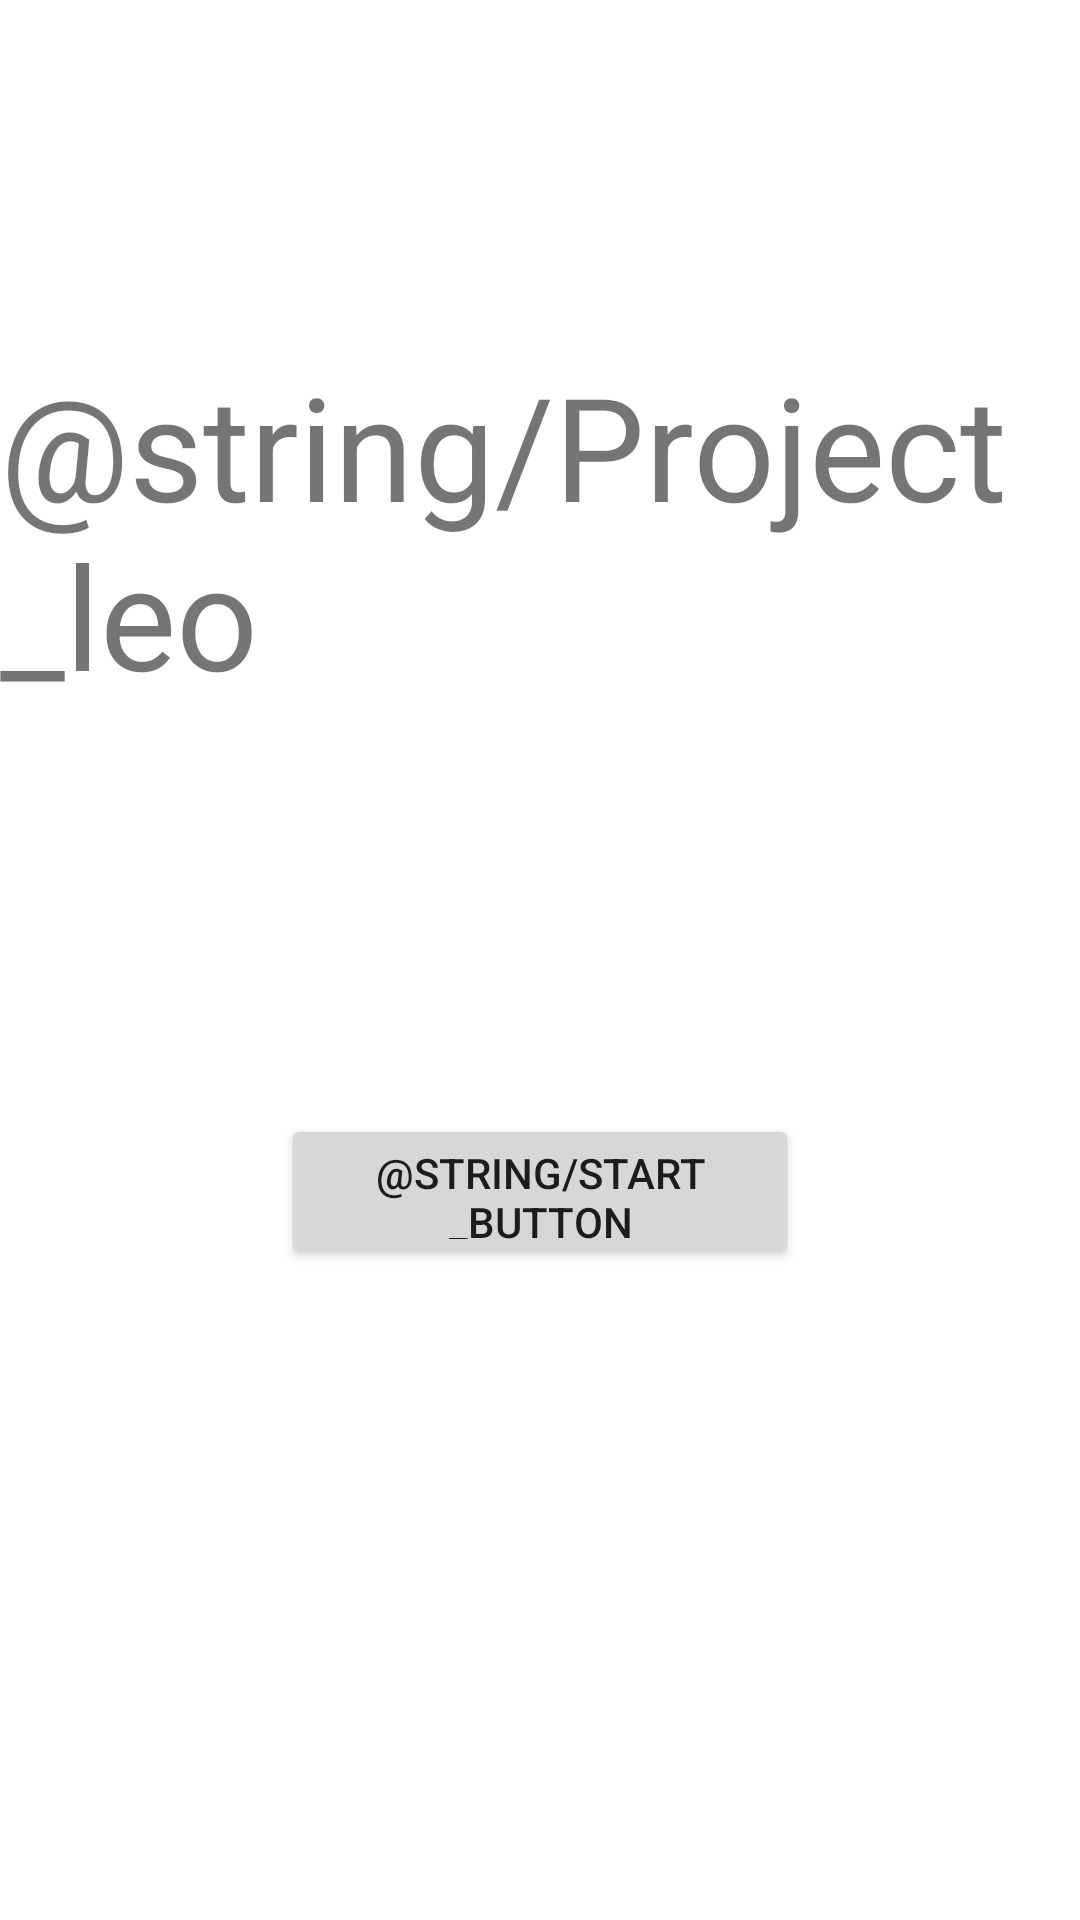

Here is an Android app screen rendered from its layout file. Give the layout XML and the strings, colors and styles it references.
<!-- AndroidManifest.xml: application theme Theme.PracticeAppThingWeAreGoingToDo -->
<!-- res/layout/activity_main.xml -->
<?xml version="1.0" encoding="utf-8"?>
<androidx.constraintlayout.widget.ConstraintLayout xmlns:android="http://schemas.android.com/apk/res/android"
    xmlns:app="http://schemas.android.com/apk/res-auto"
    xmlns:tools="http://schemas.android.com/tools"
    android:layout_width="match_parent"
    android:layout_height="match_parent"
    tools:context=".MainActivity">

    <TextView
        android:layout_width="wrap_content"
        android:layout_height="wrap_content"
        android:text="@string/Project_leo"
        android:textSize="48sp"
        app:layout_constraintBottom_toTopOf="@+id/guideline3"
        app:layout_constraintLeft_toLeftOf="parent"
        app:layout_constraintRight_toRightOf="parent"
        app:layout_constraintTop_toTopOf="@+id/guideline2" />

    <androidx.constraintlayout.widget.Guideline
        android:id="@+id/guideline2"
        android:layout_width="wrap_content"
        android:layout_height="wrap_content"
        android:orientation="horizontal"
        app:layout_constraintGuide_percent="0.22" />

    <androidx.constraintlayout.widget.Guideline
        android:id="@+id/guideline3"
        android:layout_width="wrap_content"
        android:layout_height="wrap_content"
        android:orientation="horizontal"
        app:layout_constraintGuide_percent="0.33242133" />

    <androidx.constraintlayout.widget.Guideline
        android:id="@+id/guideline4"
        android:layout_width="wrap_content"
        android:layout_height="wrap_content"
        android:orientation="horizontal"
        app:layout_constraintBottom_toBottomOf="parent"
        app:layout_constraintGuide_percent="0.58"
        app:layout_constraintTop_toTopOf="parent" />

    <androidx.constraintlayout.widget.Barrier
        android:layout_width="wrap_content"
        android:layout_height="wrap_content"
        app:barrierDirection="top"
        tools:layout_editor_absoluteY="443dp" />

    <androidx.constraintlayout.widget.Guideline
        android:id="@+id/guideline5"
        android:layout_width="wrap_content"
        android:layout_height="wrap_content"
        android:orientation="horizontal"
        app:layout_constraintGuide_percent="0.6607387" />

    <Button
        android:id="@+id/button"
        android:layout_width="0dp"
        android:layout_height="0dp"
        android:text="@string/Start_button"
        app:layout_constraintBottom_toTopOf="@+id/guideline5"
        app:layout_constraintEnd_toStartOf="@+id/guideline7"
        app:layout_constraintStart_toStartOf="@+id/guideline6"
        app:layout_constraintTop_toTopOf="@+id/guideline4"
        app:layout_constraintVertical_bias="1.0" />

    <androidx.constraintlayout.widget.Guideline
        android:id="@+id/guideline6"
        android:layout_width="wrap_content"
        android:layout_height="wrap_content"
        android:orientation="vertical"
        app:layout_constraintGuide_percent="0.26034063" />

    <androidx.constraintlayout.widget.Guideline
        android:id="@+id/guideline7"
        android:layout_width="wrap_content"
        android:layout_height="wrap_content"
        android:orientation="vertical"
        app:layout_constraintGuide_percent="0.74" />

</androidx.constraintlayout.widget.ConstraintLayout>
<!-- resources referenced by this layout -->
<resources>
  <style name="Theme.PracticeAppThingWeAreGoingToDo" parent="Theme.MaterialComponents.DayNight.DarkActionBar">
          
          <item name="colorPrimary">@color/purple_500</item>
          <item name="colorPrimaryVariant">@color/purple_700</item>
          <item name="colorOnPrimary">@color/white</item>
          
          <item name="colorSecondary">@color/teal_200</item>
          <item name="colorSecondaryVariant">@color/teal_700</item>
          <item name="colorOnSecondary">@color/black</item>
          
          <item name="android:statusBarColor" tools:targetApi="l">?attr/colorPrimaryVariant</item>
          
      </style>
  <color name="purple_500">#FF6200EE</color>
  <color name="purple_700">#FF3700B3</color>
  <color name="white">#FFFFFFFF</color>
  <color name="teal_200">#FF03DAC5</color>
  <color name="teal_700">#FF018786</color>
  <color name="black">#FF000000</color>
</resources>
